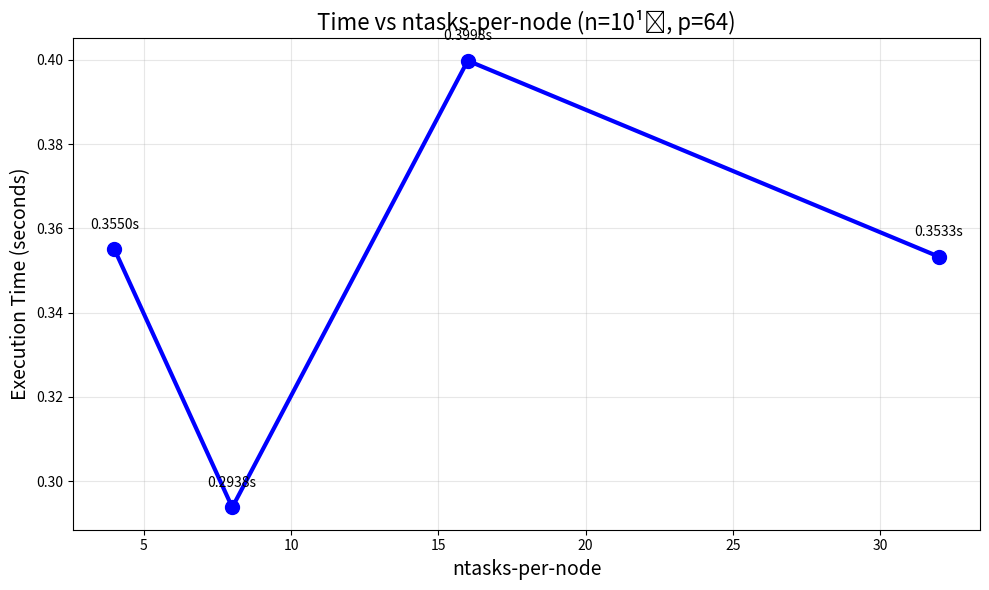

The script that saved this image: (Note: this script raises an exception after producing the figure.)
#!/usr/bin/env python3
"""
Question 6: Plot time versus ntasks-per-node
"""

import matplotlib.pyplot as plt

# Data
ntasks = [4, 8, 16, 32]
times = [0.3550, 0.2938, 0.3998, 0.3533]

# Plot
plt.figure(figsize=(10, 6))
plt.plot(ntasks, times, 'bo-', linewidth=3, markersize=10)

plt.xlabel('ntasks-per-node', fontsize=14)
plt.ylabel('Execution Time (seconds)', fontsize=14)
plt.title('Time vs ntasks-per-node (n=10¹⁰, p=64)', fontsize=16)
plt.grid(True, alpha=0.3)

# Add values
for i, (x, y) in enumerate(zip(ntasks, times)):
    plt.annotate(f'{y:.4f}s', (x, y), textcoords="offset points", xytext=(0,15), ha='center')

plt.tight_layout()
plt.savefig('question6.png', dpi=300, bbox_inches='tight')
plt.show()

print(f"ANSWER: ntasks-per-node = {ntasks[min_idx]} minimizes total time ({times[min_idx]:.4f}s)")